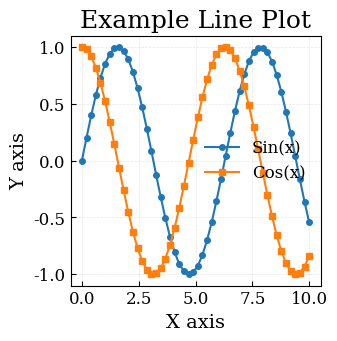
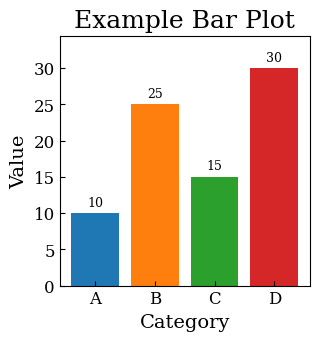

Reproduce these figures in Python, in order.
#!/usr/bin/env python3
"""
PlotConfig - Unified Plot Configuration System

A standardized plotting configuration system for generating consistent small plots
that can be perfectly assembled in Visio without any scaling adjustments.

Key Features:
- Standard figure sizes for perfect alignment
- Unified font and color schemes
- Precise margin control
- High-quality output (300 DPI + SVG)

Usage:
    from plot_config import PlotConfig
    
    fig, ax = PlotConfig.create_figure('standard')
    ax.plot(x, y, color=PlotConfig.get_color(0))
    PlotConfig.save_figure(fig, 'output.svg')
"""

import matplotlib.pyplot as plt
import numpy as np
from pathlib import Path
from typing import Tuple, Dict, List

class PlotConfig:
    """Unified plotting configuration class"""
    
    # === Standard Figure Sizes (inches) ===
    SIZES = {
        # Basic sizes
        'standard': (3.0, 2.5),     # Standard small plot - for most charts
        'square': (2.5, 2.5),       # Square plot - for heatmaps, correlation matrices
        'wide': (4.0, 2.5),         # Wide plot - for time series, long labels
        'tall': (3.0, 3.5),         # Tall plot - for multi-series bar charts
        'mini': (2.5, 2.0),         # Mini plot - for simple displays
        'half': (8, 3.5),         # Half-width plot - for insets
        # Special sizes
        'hic_triangle': (3.5, 3.5), # Hi-C triangular heatmap
        'legend_wide': (4.5, 2.5),  # Wide plot with external legend space
    }
    
    # === Font Configuration ===
    FONT_FAMILY = 'Times New Roman'  # Default font family
    
    # Alternative fonts (fallback order)
    FONT_OPTIONS = [
        'Times New Roman',
        'serif',
        'DejaVu Serif',
        'Liberation Serif'
    ]
    
    FONTS = {
        'title': 18,        # Figure title
        'label': 14,        # Axis labels (xlabel, ylabel)
        'tick': 12,         # Tick labels
        'legend': 12,       # Legend text
        'annotation': 9,    # Value annotations, notes
        'colorbar': 12,     # Colorbar labels
    }
    
    # === Standard Color Palette ===
    COLORS = [
        # '#3B85BD',  # Light blue - primary series
        # '#9DB648',  # Teal - secondary series  
        '#1F77B4',  # Dark blue - tertiary series
        '#FF7F0E',  # Orange - quaternary series
        '#2CA02C',  # Green - fifth series
        '#D62728',  # Red - sixth series
        '#9467BD',  # Purple - seventh series
        '#8C564B',  # Brown - eighth series
    ]
    
    # Special purpose colors
    SPECIAL_COLORS = {
        'reference': '#20639B',     # Reference data - dark blue
        'prediction': '#FF7F0E',    # Prediction data - orange  
        'highlight': '#D62728',     # Highlight/emphasis - red
        'neutral': '#666666',       # Neutral color - gray
    }
    
    # === Margin Configuration ===
    MARGINS_INCHES = {
        'left': 0.8,       # Left margin - Y-axis label space (增加)
        'right': 0.1,      # Right margin
        'top': 0.3,        # Top margin - title space (增加，为数值标注留空间)  
        'bottom': 0.5,     # Bottom margin - X-axis label space
        
        # Special margin adjustments
        'rotated_labels': 0.8,     # Bottom margin with rotated X labels
        'external':3
    }
    # === Line and Marker Styles ===
    LINE_STYLES = {
        'width': 1.5,               # Standard line width
        'marker_size': 4,           # Standard marker size
        'alpha': 0.8,               # Standard transparency
    }
    
    MARKERS = ['o', 's', '^', 'D', 'x', '*', 'p', 'h']  # Standard marker styles
    
    # === Other Configuration ===
    DPI = 300                       # Standard resolution
    GRID_ALPHA = 0.3                # Grid transparency
    SAVE_FORMAT = 'svg'             # Default save format
    
    @classmethod
    def create_figure(cls, size_type: str = 'standard', 
                     has_colorbar: bool = False, 
                     has_external_legend: bool = False,
                     has_rotated_labels: bool = False) -> Tuple[plt.Figure, plt.Axes]:
        """
        Create a standardized figure with guaranteed plot area size
        
        Parameters:
        -----------
        size_type : str
            Size type from SIZES dictionary (defines plot area size)
        has_colorbar : bool
            Whether the plot has a colorbar (adjusts right margin)
        has_external_legend : bool  
            Whether the plot has an external legend (adjusts right margin)
        has_rotated_labels : bool
            Whether X-axis labels are rotated (adjusts bottom margin)
            
        Returns:
        --------
        fig, ax : matplotlib figure and axes objects
        """
        if size_type not in cls.SIZES:
            raise ValueError(f"Unsupported size type: {size_type}. Available: {list(cls.SIZES.keys())}")
        
        plot_width, plot_height = cls.SIZES[size_type]
        left_margin = cls.MARGINS_INCHES['left']
        right_margin = cls.MARGINS_INCHES['right']
        top_margin = cls.MARGINS_INCHES['top']
        bottom_margin = cls.MARGINS_INCHES['bottom']
        
        # Adjust width for special requirements
        if has_external_legend:
            right_margin += cls.MARGINS_INCHES['external'] # Add space for external legend
        elif has_colorbar:
            right_margin += cls.MARGINS_INCHES['external']  # Add space for colorbar
        if has_rotated_labels:
            bottom_margin = cls.MARGINS_INCHES['rotated_labels_bottom']
        total_width = plot_width + left_margin + right_margin
        total_height = plot_height + top_margin + bottom_margin
        # Create figure
        fig = plt.figure(figsize=(total_width, total_height), dpi=cls.DPI)
        
        # Setup global style
        cls._setup_style()
        left_ratio = left_margin / total_width
        bottom_ratio = bottom_margin / total_height
        width_ratio = plot_width / total_width
        height_ratio = plot_height / total_height
        
        # Create axes with precise positioning
        ax = fig.add_subplot(111)
        ax.set_position([left_ratio, bottom_ratio, width_ratio, height_ratio])
        
        return fig, ax
    
    @classmethod
    def _setup_style(cls):
        """Setup global matplotlib style"""
        # Set font family with fallback
        cls._set_font()
        
        plt.rcParams.update({
            # Font settings
            'font.family': cls.FONT_FAMILY,
            'font.size': cls.FONTS['tick'],
            'axes.labelsize': cls.FONTS['label'],
            'axes.titlesize': cls.FONTS['title'],
            'xtick.labelsize': cls.FONTS['tick'],
            'ytick.labelsize': cls.FONTS['tick'],
            'legend.fontsize': cls.FONTS['legend'],
            
            # Tick settings
            'xtick.direction': 'in',
            'ytick.direction': 'in',
            'xtick.major.width': 0.8,
            'ytick.major.width': 0.8,
            'xtick.minor.width': 0.6,
            'ytick.minor.width': 0.6,
            
            # Axes settings  
            'axes.linewidth': 0.8,
            'axes.edgecolor': '#000000',
            
            # Legend settings
            'legend.frameon': False,
            'legend.numpoints': 1,
        })

    @classmethod
    def _set_font(cls):
        """Set font family with fallback options"""
        import matplotlib.font_manager as fm
        
        # Get available fonts
        available_fonts = [f.name for f in fm.fontManager.ttflist]
        
        # Find first available font from options
        for font in cls.FONT_OPTIONS:
            if font in available_fonts or font in ['serif', 'sans-serif', 'monospace']:
                cls.FONT_FAMILY = font
                print(f"Using font: {font}")
                return
        
        # Fallback to default if none found
        cls.FONT_FAMILY = 'serif'
        print(f"Using fallback font: serif")

    @classmethod
    def set_font_family(cls, font_family: str):
        """
        Set custom font family
        
        Parameters:
        -----------
        font_family : str
            Font family name (e.g., 'Times New Roman', 'Arial', 'serif')
        """
        cls.FONT_FAMILY = font_family
        # Update matplotlib rcParams
        plt.rcParams['font.family'] = font_family
        print(f"Font family set to: {font_family}")

    @classmethod
    def list_available_fonts(cls):
        """List all available fonts on the system"""
        import matplotlib.font_manager as fm
        
        available_fonts = sorted(set([f.name for f in fm.fontManager.ttflist]))
        print("Available fonts:")
        for i, font in enumerate(available_fonts, 1):
            print(f"  {i:3d}. {font}")
        return available_fonts
    
    @classmethod
    def save_figure(cls, fig: plt.Figure, filename: str, 
                   format: str = None, close: bool = True) -> None:
        """
        Save standardized figure
        
        Parameters:
        -----------
        fig : plt.Figure
            Figure to save
        filename : str
            Filename (including path)
        format : str
            Save format, defaults to SAVE_FORMAT
        close : bool
            Whether to close figure after saving
        """
        # Create directory if needed
        Path(filename).parent.mkdir(parents=True, exist_ok=True)
        
        # Determine format
        if format is None:
            format = cls.SAVE_FORMAT
        
        # Save figure with precise margins (no additional bbox adjustment)
        fig.savefig(filename, 
                   format=format, 
                   dpi=cls.DPI,
                   bbox_inches=None,  # Use preset margins, no extra adjustment
                   pad_inches=0)
        
        print(f"Figure saved: {filename}")
        
        if close:
            plt.close(fig)
    
    @classmethod
    def get_color(cls, index: int) -> str:
        """
        Get standard color by index
        
        Parameters:
        -----------
        index : int
            Color index
            
        Returns:
        --------
        str : Color code
        """
        return cls.COLORS[index % len(cls.COLORS)]
    
    @classmethod
    def get_marker(cls, index: int) -> str:
        """Get standard marker style by index"""
        return cls.MARKERS[index % len(cls.MARKERS)]
    
    @classmethod
    def setup_grid(cls, ax: plt.Axes, show: bool = True) -> None:
        """Setup standard grid"""
        if show:
            ax.grid(True, linestyle='--', alpha=cls.GRID_ALPHA, linewidth=0.5)
    
    @classmethod
    def setup_legend(cls, ax: plt.Axes, loc: str = 'best', 
                    outside: bool = False) -> None:
        """Setup standard legend"""
        if outside:
            ax.legend(bbox_to_anchor=(1.05, 1), loc='upper left')
        else:
            ax.legend(loc=loc)
    
    @classmethod
    def add_value_labels(cls, ax: plt.Axes, bars, values: List, 
                        format_str: str = '{:.0f}', offset_ratio: float = 0.02):
        """
        Add value labels to bar chart
        
        Parameters:
        -----------
        ax : plt.Axes
            Axes object
        bars : matplotlib bar container
            Bar chart object
        values : List
            List of values
        format_str : str
            Value formatting string
        offset_ratio : float
            Label offset ratio
        """
        max_height = max([bar.get_height() for bar in bars])
        
        # Adjust y-axis limit to accommodate labels
        current_ylim = ax.get_ylim()
        ax.set_ylim(current_ylim[0], max_height * 1.15)  # Add 15% space for labels
        
        for bar, val in zip(bars, values):
            height = bar.get_height()
            ax.text(bar.get_x() + bar.get_width()/2., 
                   height + max_height * offset_ratio,
                   format_str.format(val),
                   ha='center', va='bottom',
                   fontsize=cls.FONTS['annotation'])


# === Usage Examples ===

def example_line_plot():
    """Example: How to create a standardized line plot"""
    
    # Generate sample data
    x = np.linspace(0, 10, 50)
    y1 = np.sin(x)
    y2 = np.cos(x)
    
    # Create standardized figure
    fig, ax = PlotConfig.create_figure('square')
    
    # Plot data with standard colors and styles
    ax.plot(x, y1, label='Sin(x)', 
           color=PlotConfig.get_color(0), 
           linewidth=PlotConfig.LINE_STYLES['width'],
           marker=PlotConfig.get_marker(0),
           markersize=PlotConfig.LINE_STYLES['marker_size'])
    
    ax.plot(x, y2, label='Cos(x)',
           color=PlotConfig.get_color(1),
           linewidth=PlotConfig.LINE_STYLES['width'],
           marker=PlotConfig.get_marker(1), 
           markersize=PlotConfig.LINE_STYLES['marker_size'])
    
    # Set labels
    ax.set_xlabel('X axis')
    ax.set_ylabel('Y axis') 
    ax.set_title('Example Line Plot')
    
    # Setup grid and legend
    PlotConfig.setup_grid(ax)
    PlotConfig.setup_legend(ax)
    
    # Save figure
    PlotConfig.save_figure(fig, 'example_line_plot.svg')

def example_bar_plot():
    """Example: How to create a standardized bar plot"""
    
    # Generate sample data
    categories = ['A', 'B', 'C', 'D']
    values = [10, 25, 15, 30]
    
    # Create figure
    fig, ax = PlotConfig.create_figure('square')
    
    # Plot bar chart with standard colors
    colors = [PlotConfig.get_color(i) for i in range(len(values))]
    bars = ax.bar(categories, values, color=colors)
    
    # Add value labels
    PlotConfig.add_value_labels(ax, bars, values)
    
    # Set labels
    ax.set_xlabel('Category')
    ax.set_ylabel('Value')
    ax.set_title('Example Bar Plot')
    
    # Save figure
    PlotConfig.save_figure(fig, 'example_bar_plot.svg')

if __name__ == "__main__":
    print("PlotConfig - Unified Plot Configuration System")
    print("=" * 50)
    print()
    print("Available figure sizes:")
    for size_type, dimensions in PlotConfig.SIZES.items():
        print(f"  {size_type}: {dimensions[0]}×{dimensions[1]} inches")
    print()
    print("Standard colors:")
    for i, color in enumerate(PlotConfig.COLORS):
        print(f"  Index {i}: {color}")
    print()
    
    # Generate examples
    print("Generating example plots...")
    example_line_plot()
    example_bar_plot()
    print("Example plots generated!")
